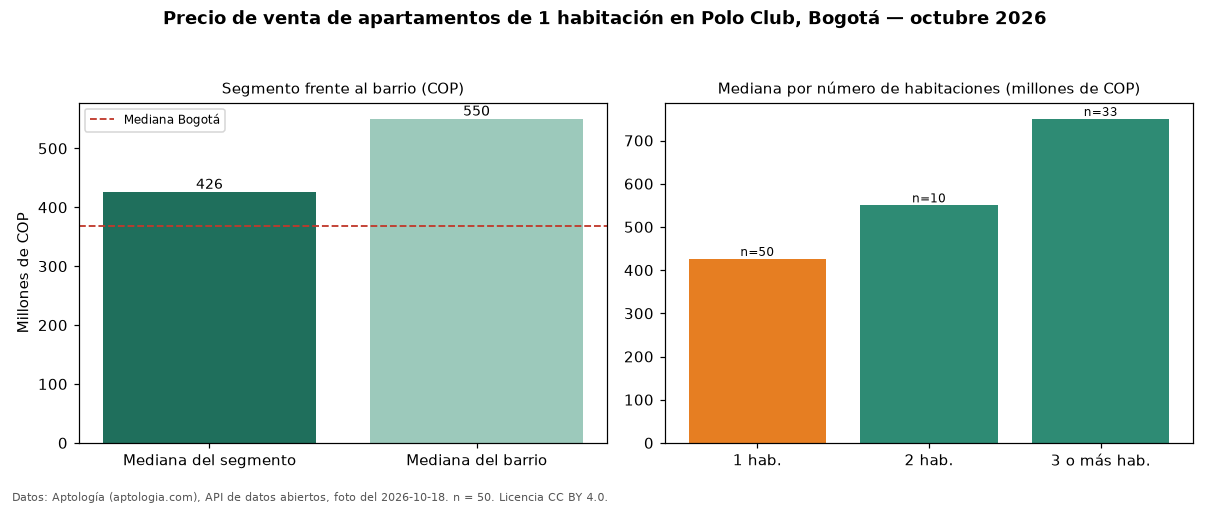

The data file committed next to this chart (first rows):
seccion, metrica, valor_cop, n
precio, mediana, 425894500, 50
habitaciones, 1, 425894500, 50
habitaciones, 2, 550000000, 10
habitaciones, 3+, 750000000, 33
barrio, mediana_barrio_todos_los_tamanos, 550000000, 94
ciudad, mediana_ciudad, 369000000, 
fuente, fecha_foto, 2026-10-18, 
fuente, atribucion, https://www.aptologia.com/venta/bogota/p…, 
